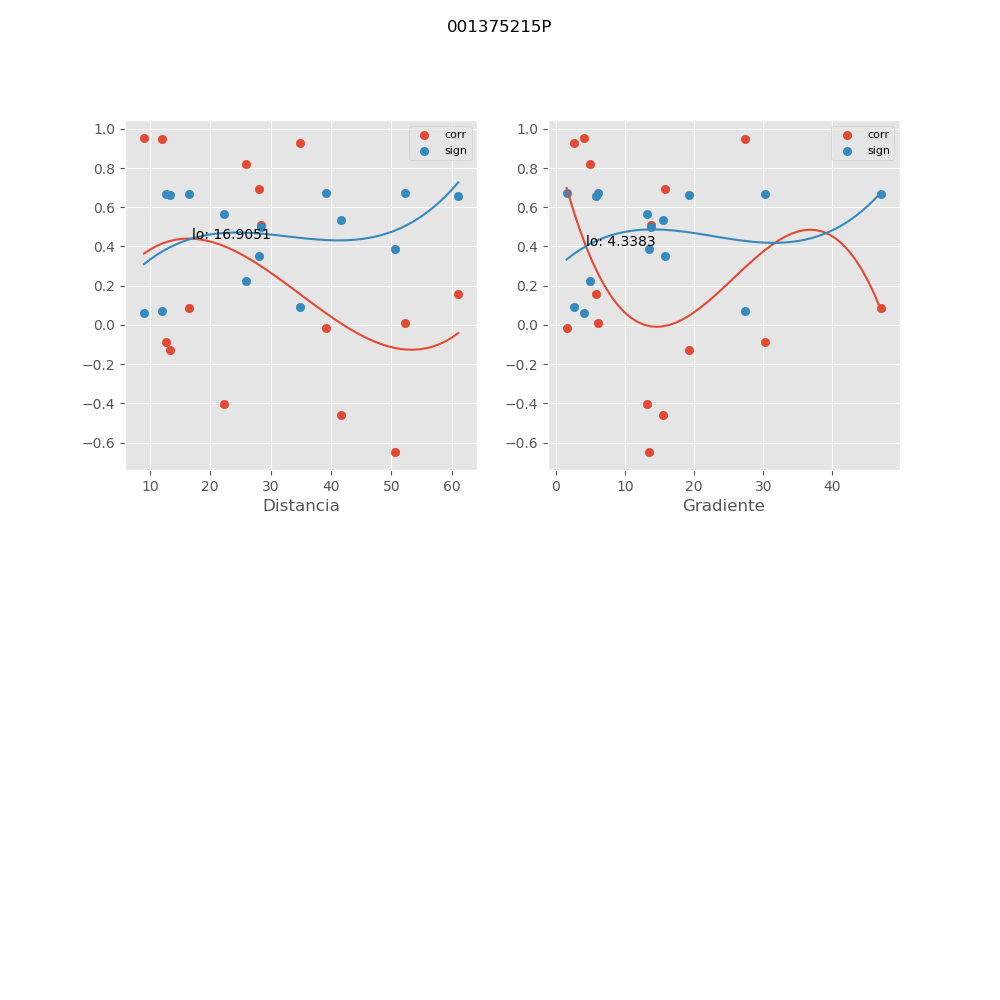

The data file committed next to this chart (first rows):
, mx_co, mx_di, mx_gr, mx_si
0, 0.9551, 9.027, 4.1, 0.05921
1, -0.4011, 22.31, 13.13, 0.566
2, 0.1587, 61.08, 5.794, 0.6575
3, 0.9295, 34.88, 2.572, 0.09173
4, -0.6501, 50.68, 13.47, 0.3894
5, -0.129, 13.28, 19.26, 0.6633
6, 0.007549, 52.17, 6.074, 0.6744
7, 0.8189, 25.88, 4.897, 0.2222
8, -0.4583, 41.66, 15.49, 0.5328
9, -0.01457, 39.22, 1.557, 0.6743
10, -0.08861, 12.66, 30.21, 0.6692
11, 0.5103, 28.42, 13.71, 0.4989
12, 0.6926, 28, 15.84, 0.3509
13, 0.9469, 12.04, 27.3, 0.06976
14, 0.08374, 16.41, 47.06, 0.6698
